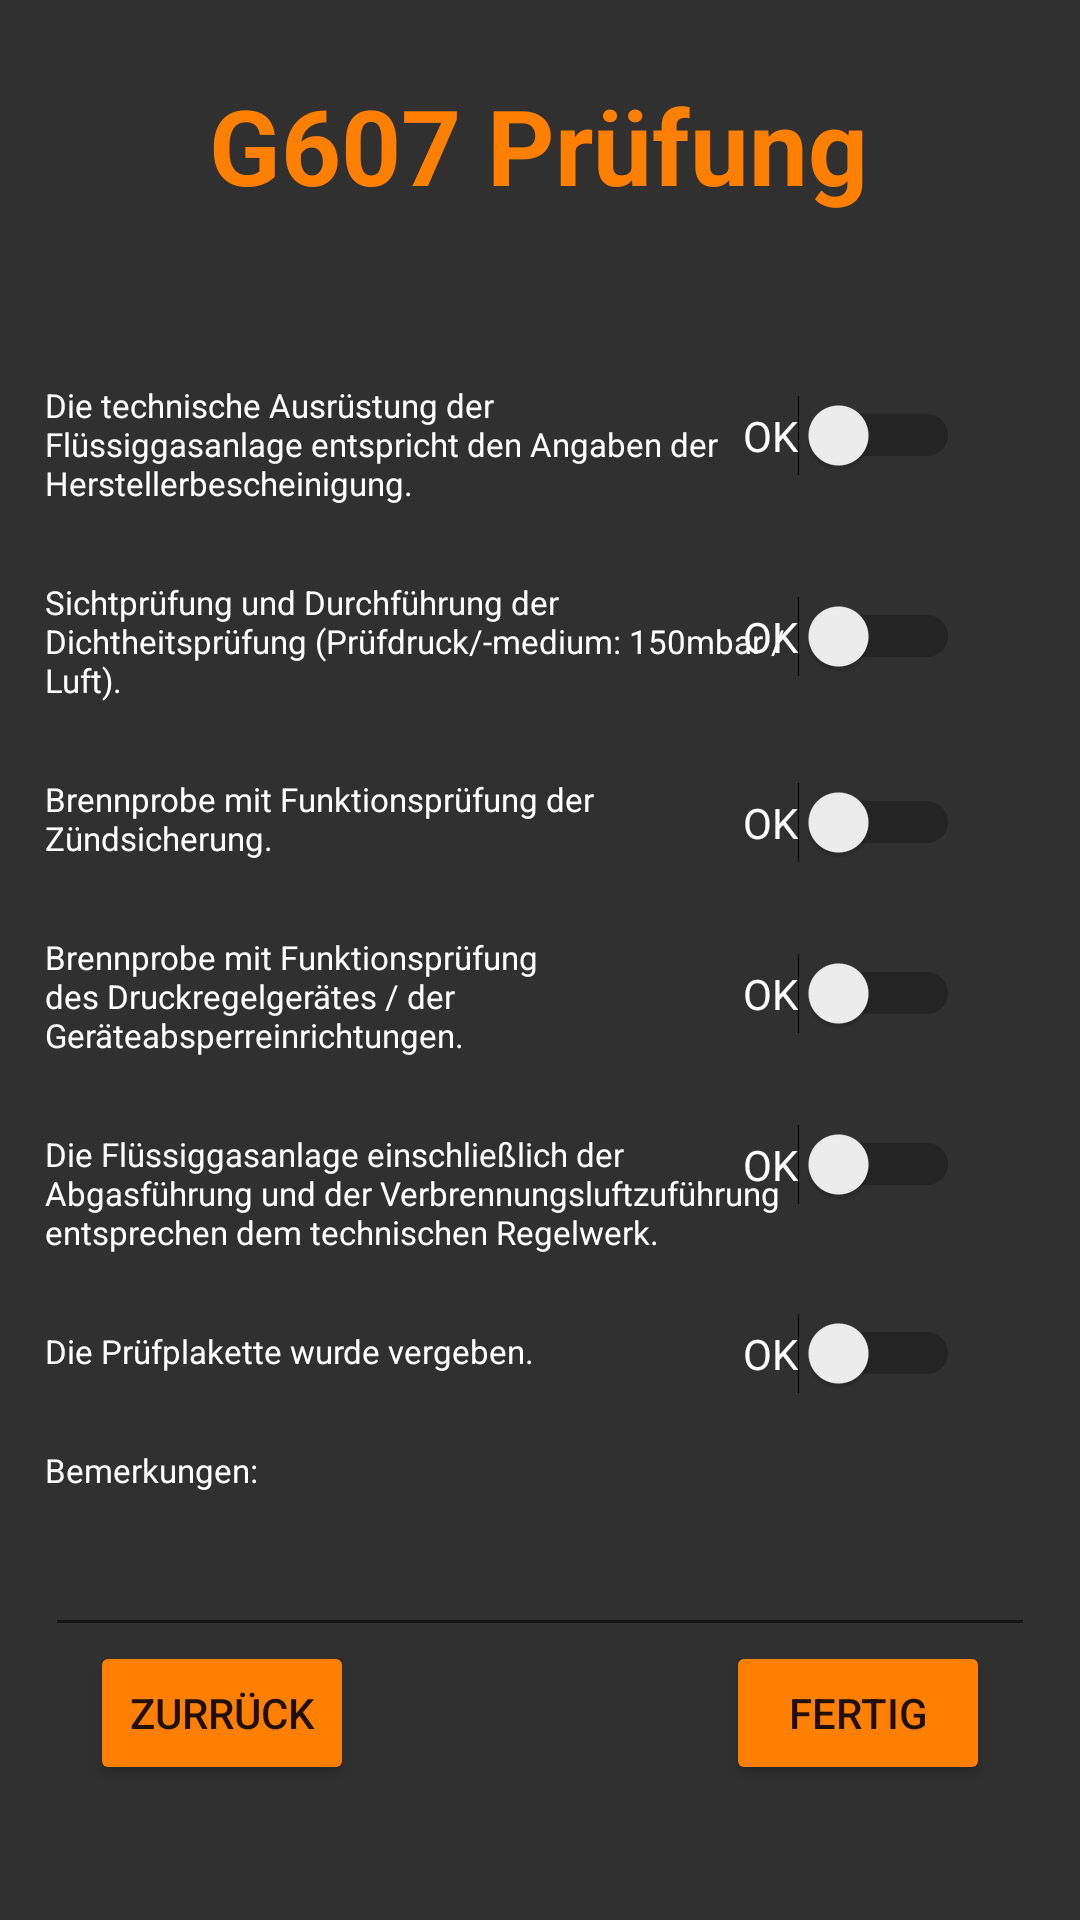

Here is an Android app screen rendered from its layout file. Give the layout XML and the strings, colors and styles it references.
<!-- AndroidManifest.xml: application theme Theme.G607 -->
<!-- res/layout/fragment_pruefung1.xml -->
<?xml version="1.0" encoding="utf-8"?>
<layout xmlns:android="http://schemas.android.com/apk/res/android"
    xmlns:app="http://schemas.android.com/apk/res-auto"
    xmlns:tools="http://schemas.android.com/tools"
    >

    <data>

    </data>

    <androidx.constraintlayout.widget.ConstraintLayout
        android:layout_width="match_parent"
        android:layout_height="match_parent"
        android:background="@color/background_gray"
        tools:context=".Pruefung1Fragment">


        <TextView
            android:id="@+id/tv_2"
            android:layout_width="wrap_content"
            android:layout_height="wrap_content"
            android:layout_marginStart="126dp"
            android:layout_marginTop="25dp"
            android:layout_marginEnd="127dp"
            android:text="@string/G607_Header"
            android:textColor="@color/orange"
            android:textSize="35dp"
            android:textStyle="bold"
            app:layout_constraintEnd_toEndOf="parent"
            app:layout_constraintStart_toStartOf="parent"
            app:layout_constraintTop_toTopOf="parent" />


        <TextView
            android:id="@+id/tv_test_a"
            android:layout_width="250dp"
            android:layout_height="wrap_content"
            android:layout_marginStart="15dp"
            android:layout_marginTop="56dp"
            android:text="@string/test_a"
            android:textColor="@color/white"
            android:textSize="11dp"
            app:layout_constraintStart_toStartOf="parent"
            app:layout_constraintTop_toBottomOf="@+id/tv_2" />

        <Switch
            android:id="@+id/switch_a"
            android:layout_width="wrap_content"
            android:layout_height="wrap_content"
            android:layout_marginTop="60dp"
            android:layout_marginEnd="40dp"
            android:text="OK"
            android:textColor="@color/white"
            app:layout_constraintEnd_toEndOf="parent"
            app:layout_constraintTop_toBottomOf="@+id/tv_2"
            tools:ignore="UseSwitchCompatOrMaterialXml" />

        <TextView
            android:id="@+id/tv_test_b"
            android:layout_width="250dp"
            android:layout_height="wrap_content"
            android:layout_marginStart="15dp"
            android:layout_marginTop="25dp"
            android:text="@string/test_b"
            android:textColor="@color/white"
            android:textSize="11dp"
            app:layout_constraintStart_toStartOf="parent"
            app:layout_constraintTop_toBottomOf="@+id/tv_test_a" />

        <Switch
            android:id="@+id/switch_b"
            android:layout_width="wrap_content"
            android:layout_height="wrap_content"
            android:layout_marginTop="40dp"
            android:layout_marginEnd="40dp"
            android:text="OK"
            android:textColor="@color/white"
            app:layout_constraintEnd_toEndOf="parent"
            app:layout_constraintTop_toBottomOf="@+id/switch_a"
            tools:ignore="UseSwitchCompatOrMaterialXml" />

        <TextView
            android:id="@+id/tv_test_c"
            android:layout_width="250dp"
            android:layout_height="wrap_content"
            android:layout_marginStart="15dp"
            android:layout_marginTop="25dp"
            android:text="@string/test_c"
            android:textColor="@color/white"
            android:textSize="11dp"
            app:layout_constraintStart_toStartOf="parent"
            app:layout_constraintTop_toBottomOf="@+id/tv_test_b" />

        <Switch
            android:id="@+id/switch_c"
            android:layout_width="wrap_content"
            android:layout_height="wrap_content"
            android:layout_marginTop="35dp"
            android:layout_marginEnd="40dp"
            android:text="OK"
            android:textColor="@color/white"
            app:layout_constraintEnd_toEndOf="parent"
            app:layout_constraintTop_toBottomOf="@+id/switch_b"
            tools:ignore="UseSwitchCompatOrMaterialXml" />

        <TextView
            android:id="@+id/tv_test_d"
            android:layout_width="250dp"
            android:layout_height="wrap_content"
            android:layout_marginStart="15dp"
            android:layout_marginTop="25dp"
            android:text="@string/test_d"
            android:textColor="@color/white"
            android:textSize="11dp"
            app:layout_constraintStart_toStartOf="parent"
            app:layout_constraintTop_toBottomOf="@+id/tv_test_c" />

        <Switch
            android:id="@+id/switch_d"
            android:layout_width="wrap_content"
            android:layout_height="wrap_content"
            android:layout_marginTop="30dp"
            android:layout_marginEnd="40dp"
            android:text="OK"
            android:textColor="@color/white"
            app:layout_constraintEnd_toEndOf="parent"
            app:layout_constraintTop_toBottomOf="@+id/switch_c"
            tools:ignore="UseSwitchCompatOrMaterialXml" />

        <TextView
            android:id="@+id/tv_test_e"
            android:layout_width="250dp"
            android:layout_height="wrap_content"
            android:layout_marginStart="15dp"
            android:layout_marginTop="25dp"
            android:text="@string/test_e"
            android:textColor="@color/white"
            android:textSize="11dp"
            app:layout_constraintStart_toStartOf="parent"
            app:layout_constraintTop_toBottomOf="@+id/tv_test_d" />

        <Switch
            android:id="@+id/switch_e"
            android:layout_width="wrap_content"
            android:layout_height="wrap_content"
            android:layout_marginTop="30dp"
            android:layout_marginEnd="40dp"
            android:text="OK"
            android:textColor="@color/white"
            app:layout_constraintEnd_toEndOf="parent"
            app:layout_constraintTop_toBottomOf="@+id/switch_d"
            tools:ignore="UseSwitchCompatOrMaterialXml" />

        <TextView
            android:id="@+id/tv_test_f"
            android:layout_width="250dp"
            android:layout_height="wrap_content"
            android:layout_marginStart="15dp"
            android:layout_marginTop="25dp"
            android:text="@string/test_f"
            android:textColor="@color/white"
            android:textSize="11dp"
            app:layout_constraintStart_toStartOf="parent"
            app:layout_constraintTop_toBottomOf="@+id/tv_test_e" />

        <Switch
            android:id="@+id/switch_f"
            android:layout_width="wrap_content"
            android:layout_height="wrap_content"
            android:layout_marginTop="36dp"
            android:layout_marginEnd="40dp"
            android:text="OK"
            android:textColor="@color/white"
            app:layout_constraintEnd_toEndOf="parent"
            app:layout_constraintTop_toBottomOf="@+id/switch_e"
            tools:ignore="UseSwitchCompatOrMaterialXml" />

        <TextView
            android:id="@+id/tv_test_g"
            android:layout_width="250dp"
            android:layout_height="wrap_content"
            android:layout_marginStart="15dp"
            android:layout_marginTop="25dp"
            android:text="Bemerkungen:"
            android:textColor="@color/white"
            android:textSize="11dp"
            app:layout_constraintStart_toStartOf="parent"
            app:layout_constraintTop_toBottomOf="@+id/tv_test_f" />

        <EditText
            android:id="@+id/et_bemerkungen"
            android:layout_width="match_parent"
            android:layout_height="wrap_content"
            android:layout_marginStart="15dp"
            android:layout_marginTop="20dp"
            android:layout_marginEnd="15dp"
            android:ems="10"
            android:gravity="start|top"
            android:inputType="textMultiLine"
            android:textColor="@color/white"
            android:textSize="11dp"
            app:layout_constraintEnd_toEndOf="parent"
            app:layout_constraintStart_toStartOf="parent"
            app:layout_constraintTop_toBottomOf="@+id/tv_test_g" />

        <Button
            android:id="@+id/btn1_back"
            android:layout_width="wrap_content"
            android:layout_height="wrap_content"
            android:layout_marginStart="30dp"
            android:layout_marginBottom="45dp"
            android:backgroundTint="@color/orange"
            android:text="zurrück"
            app:layout_constraintBottom_toBottomOf="parent"
            app:layout_constraintStart_toStartOf="parent" />

        <Button
            android:id="@+id/btn1_next"
            android:layout_width="wrap_content"
            android:layout_height="wrap_content"
            android:layout_marginEnd="30dp"
            android:layout_marginBottom="45dp"
            android:backgroundTint="@color/orange"
            android:text="fertig"
            app:layout_constraintBottom_toBottomOf="parent"
            app:layout_constraintEnd_toEndOf="parent" />



    </androidx.constraintlayout.widget.ConstraintLayout>



</layout>
<!-- resources referenced by this layout -->
<resources>
  <color name="background_gray">#303030</color>
  <color name="orange">#FF7F00</color>
  <color name="white">#FFFFFFFF</color>
  <string name="G607_Header">G607 Prüfung</string>
  <string name="test_a">Die technische Ausrüstung der Flüssiggasanlage entspricht den Angaben der Herstellerbescheinigung.</string>
  <string name="test_b">Sichtprüfung und Durchführung der Dichtheitsprüfung (Prüfdruck/-medium: 150mbar / Luft).</string>
  <string name="test_c">Brennprobe mit Funktionsprüfung der Zündsicherung.</string>
  <string name="test_d">Brennprobe mit Funktionsprüfung des Druckregelgerätes / der Geräteabsperreinrichtungen.</string>
  <string name="test_e">Die Flüssiggasanlage einschließlich der Abgasführung und der Verbrennungsluftzuführung entsprechen dem technischen Regelwerk.</string>
  <string name="test_f">Die Prüfplakette wurde vergeben.</string>
  <style name="Theme.G607" parent="Theme.MaterialComponents.DayNight.DarkActionBar">
          
          <item name="colorPrimary">@color/purple_500</item>
          <item name="colorPrimaryVariant">@color/purple_700</item>
          <item name="colorOnPrimary">@color/white</item>
          
          <item name="colorSecondary">@color/teal_200</item>
          <item name="colorSecondaryVariant">@color/teal_700</item>
          <item name="colorOnSecondary">@color/black</item>
          
          <item name="android:statusBarColor">?attr/colorPrimaryVariant</item>
          
      </style>
  <color name="purple_500">#FF6200EE</color>
  <color name="purple_700">#FF3700B3</color>
  <color name="teal_200">#FF03DAC5</color>
  <color name="teal_700">#FF018786</color>
  <color name="black">#FF000000</color>
</resources>
